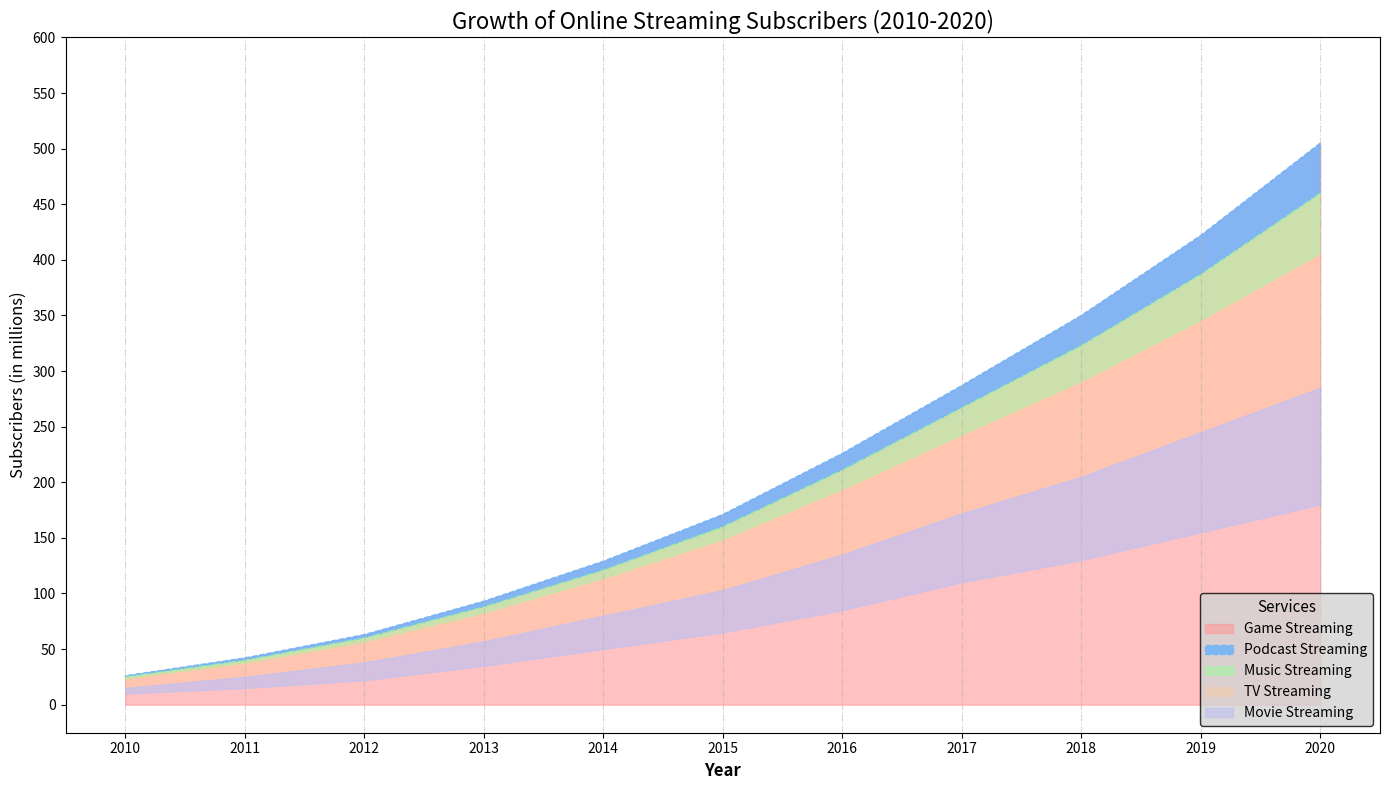

The matplotlib source for this figure:
import matplotlib.pyplot as plt
import numpy as np

# Data: Streaming service subscription counts (in millions) from 2010 to 2020
years = np.arange(2010, 2021)
movie_streaming = np.array([10, 15, 22, 35, 50, 65, 85, 110, 130, 155, 180])
tv_streaming = np.array([5, 10, 16, 22, 30, 38, 50, 62, 75, 90, 105])
music_streaming = np.array([8, 12, 18, 25, 33, 45, 58, 70, 85, 100, 120])
podcast_streaming = np.array([2, 3, 4, 6, 8, 12, 18, 25, 33, 42, 55])
game_streaming = np.array([1, 2, 3, 5, 8, 11, 15, 20, 27, 35, 45])

# Create a stacked cumulative data array
movie_cum = np.array(movie_streaming)
tv_cum = movie_cum + np.array(tv_streaming)
music_cum = tv_cum + np.array(music_streaming)
podcast_cum = music_cum + np.array(podcast_streaming)
game_cum = podcast_cum + np.array(game_streaming)

# Plotting the area chart
fig, ax = plt.subplots(figsize=(14, 8))

ax.fill_between(years, game_cum, color='#ff9999', alpha=0.6, label='Game Streaming', linestyle='solid')
ax.fill_between(years, podcast_cum, game_cum, color='#66b3ff', alpha=0.8, label='Podcast Streaming', linestyle='dashed')
ax.fill_between(years, music_cum, podcast_cum, color='#99ff99', alpha=0.5, label='Music Streaming', linestyle='dashdot')
ax.fill_between(years, tv_cum, music_cum, color='#ffcc99', alpha=0.4, label='TV Streaming', linestyle='dotted')
ax.fill_between(years, movie_cum, tv_cum, color='#c2c2f0', alpha=0.7, label='Movie Streaming', linestyle='solid')

# Setting title and labels
ax.set_title('Growth of Online Streaming Subscribers (2010-2020)', fontsize=16, fontweight='normal')
ax.set_xlabel('Year', fontsize=12, fontweight='bold')
ax.set_ylabel('Subscribers (in millions)', fontsize=12)

# Customizing legend
ax.legend(loc='lower right', fontsize=10, title='Services', title_fontsize='11', frameon=True, facecolor='lightgrey', edgecolor='black')

# Enhancing readability with grid lines
ax.grid(axis='x', linestyle='-.', alpha=0.5)

# Setting ticks and labels
ax.set_xticks(years)
ax.set_xticklabels(years, rotation=0)
ax.set_yticks(np.arange(0, 601, 50))

# Adjusting layout to avoid overlapping
plt.tight_layout()

# Display the chart
plt.show()
